The GitHub repository massamba0809/atelier_prepa_donnees_images contains a labelled image folder "cleaned" with 6 categories: cardboard, glass, metal, paper, plastic, trash. Examples follow, each with its label.

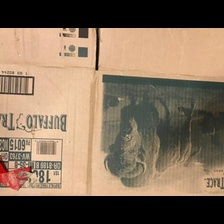
Label: cardboard

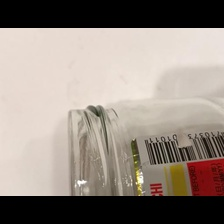
Label: glass

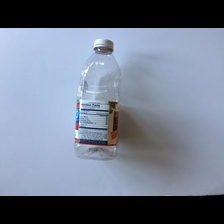
Label: plastic

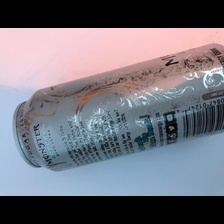
Label: metal

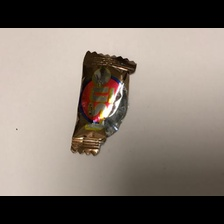
Label: trash

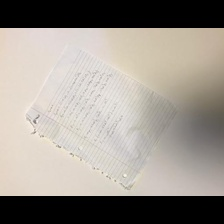
Label: paper
